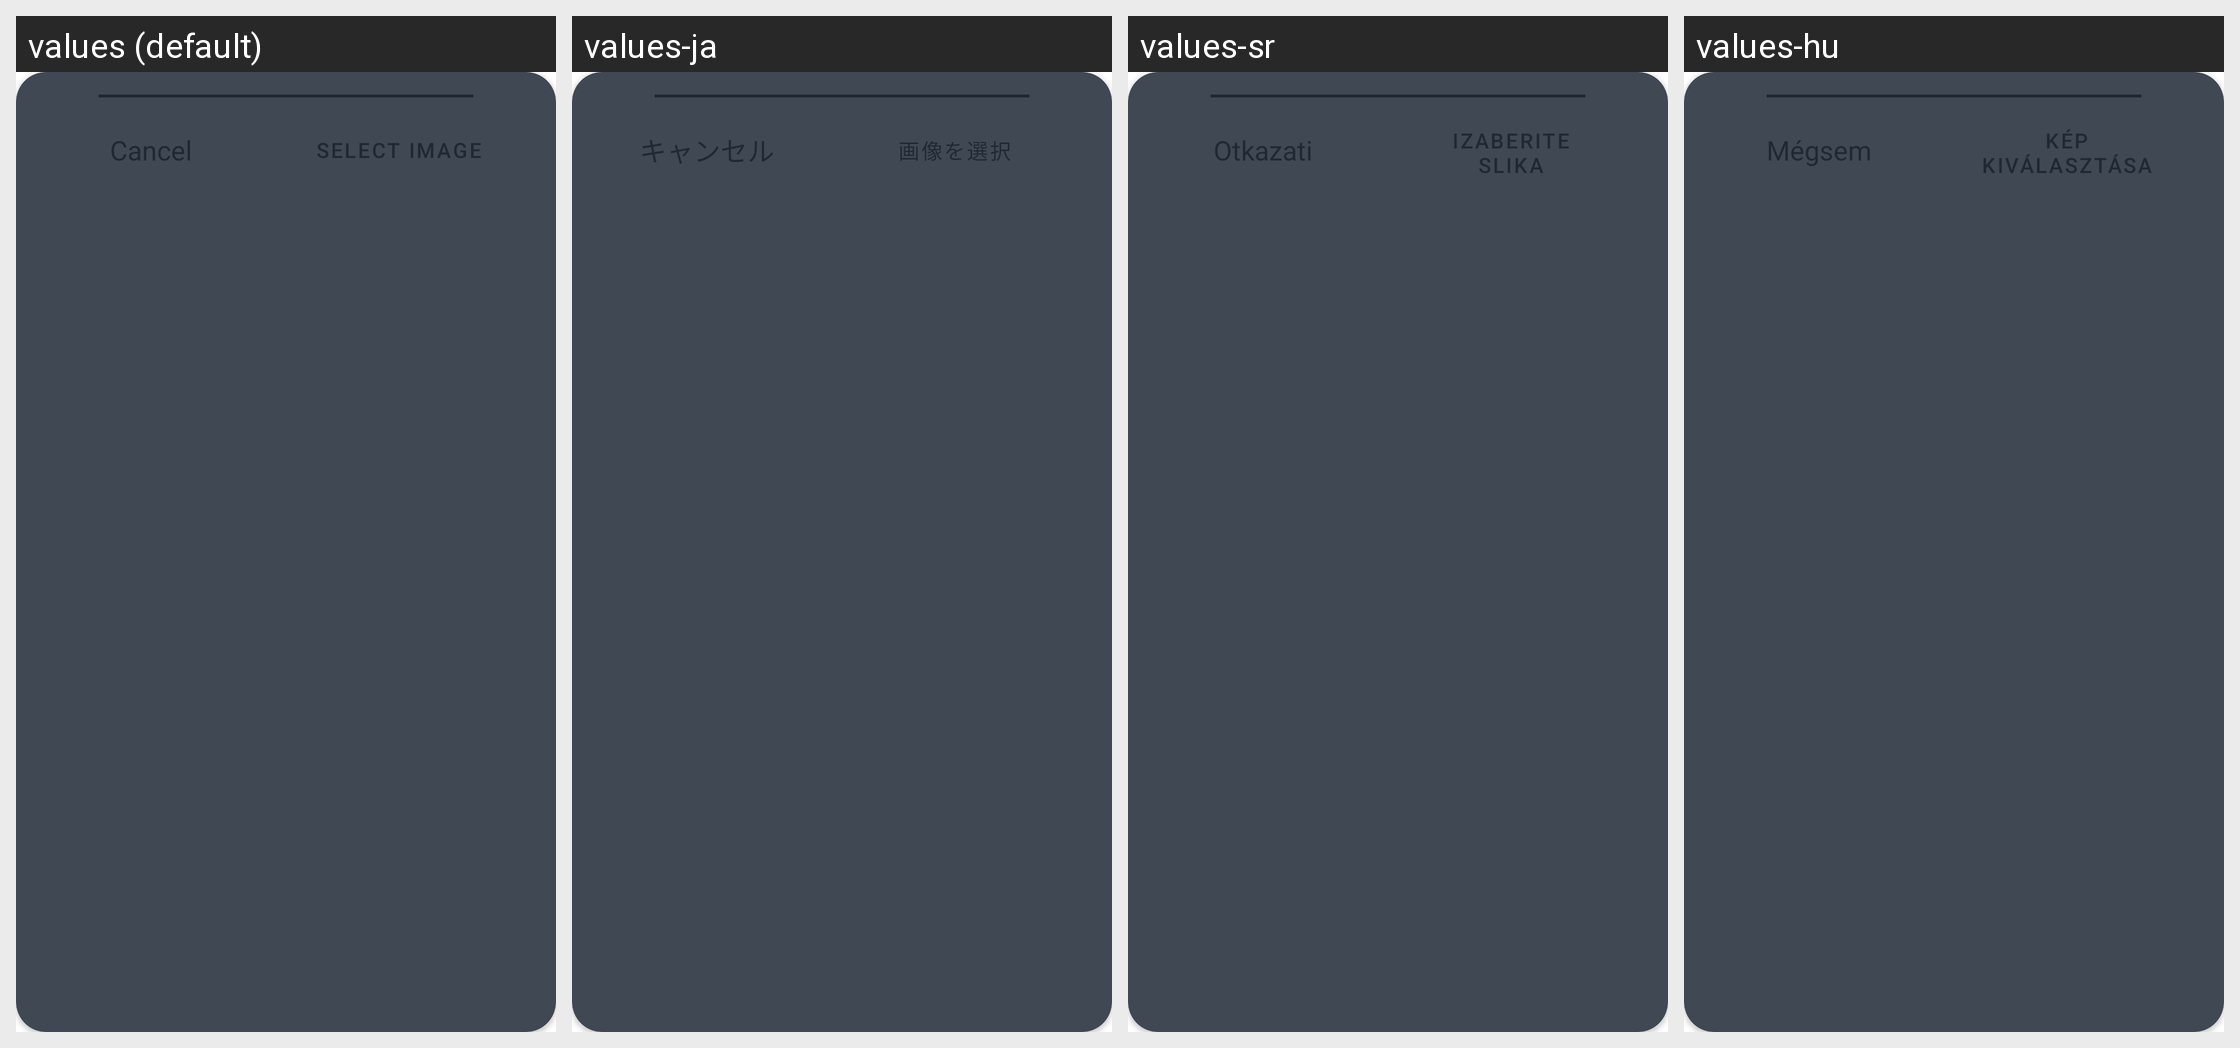

Here is an Android app screen in its default locale and in the app's own translations. Write out the translated-string differences for the strings that appear on this screen.
Android screen res/layout/dialog_upload_image.xml rendered under 4 locales, left to right: values (default), values-ja, values-sr, values-hu. Device: Nexus 5 (rendered at 1080×1920; each locale shown at half size, 540×960, under a caption strip naming it); theme Theme.Kreastol.
Strings drawn on this screen, with the default value and each locale's value (text and hints the layout hard-codes, and strings that could not be matched under every locale, appear in the picture but are not listed):

add_post_dialog_cancel_post
  values: Cancel
  values-ja: キャンセル
  values-sr: Otkazati
  values-hu: Mégsem

add_image_select_image
  values: Select Image
  values-ja: 画像を選択
  values-sr: Izaberite Slika
  values-hu: Kép kiválasztása
